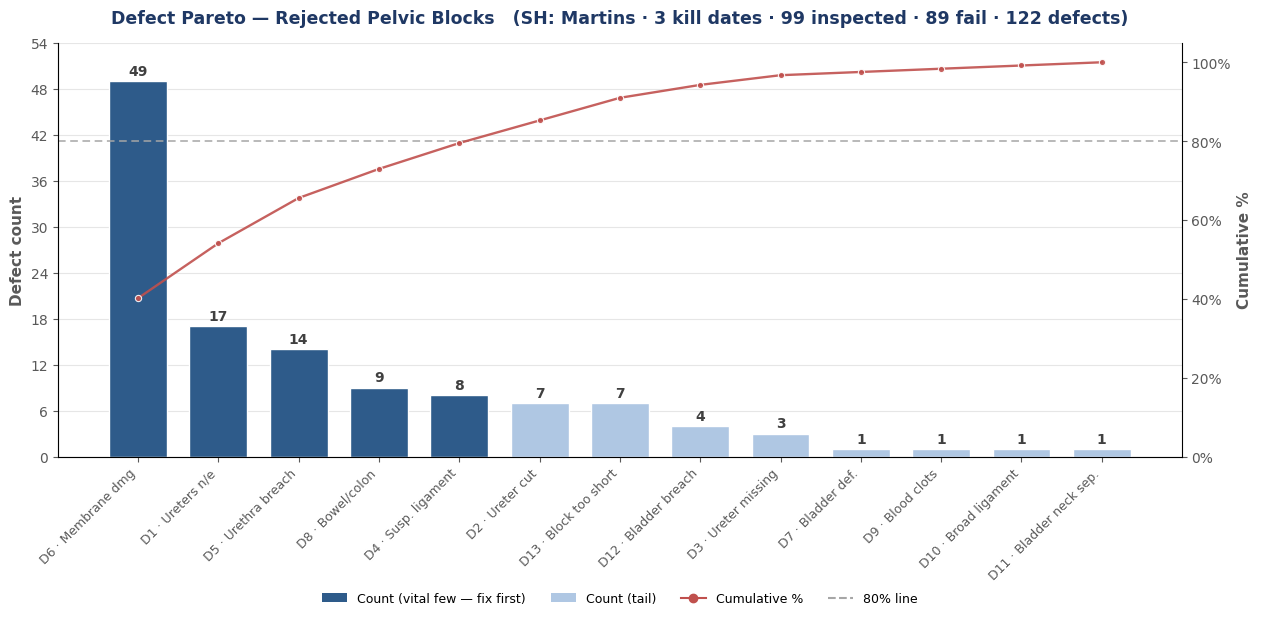
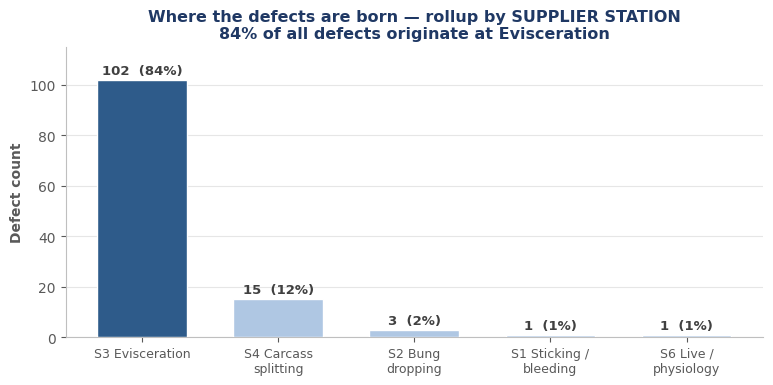

These charts were generated, in order, by the following Python code:
#!/usr/bin/env python3
"""Render preview PNGs that faithfully mirror the native Excel chart design
(combined across all ingested batches)."""
import matplotlib
matplotlib.use("Agg")
import matplotlib.pyplot as plt
from matplotlib.ticker import PercentFormatter
from matplotlib.patches import Patch
from matplotlib.lines import Line2D
plt.rcParams["font.family"] = "DejaVu Sans"

C_VITAL="#2E5B8A"; C_TAIL="#AFC7E3"; C_LINE="#C0504D"; C_GRID="#E6E6E6"; C_TITLE="#1F3864"; C_AX="#595959"

# combined counts (all batches), sorted desc
codes  = ["D6","D1","D5","D8","D4","D2","D13","D12","D3","D7","D9","D10","D11"]
short  = ["Membrane dmg","Ureters n/e","Urethra breach","Bowel/colon","Susp. ligament",
          "Ureter cut","Block too short","Bladder breach","Ureter missing","Bladder def.",
          "Blood clots","Broad ligament","Bladder neck sep."]
counts = [49,17,14,9,8,7,7,4,3,1,1,1,1]
NFEW = 5
total=sum(counts); cum=[]; run=0
for c in counts: run+=c; cum.append(run/total*100)
xlabels=[f"{c} · {s}" for c,s in zip(codes,short)]

fig, ax = plt.subplots(figsize=(14.5,6.9)); fig.subplots_adjust(bottom=0.27, top=0.87)
cols=[C_VITAL if i<NFEW else C_TAIL for i in range(len(counts))]
bars=ax.bar(range(len(counts)),counts,color=cols,edgecolor="white",linewidth=1,zorder=3,width=0.72)
ax.set_ylabel("Defect count",fontsize=11,fontweight="bold",color=C_AX)
ax.set_xticks(range(len(counts))); ax.set_xticklabels(xlabels,rotation=45,ha="right",fontsize=9,color=C_AX)
ax.set_ylim(0,54); ax.set_yticks(range(0,55,6)); ax.tick_params(colors=C_AX)
for b,c in zip(bars,counts):
    ax.text(b.get_x()+b.get_width()/2,c+0.4,str(c),ha="center",va="bottom",fontsize=10,fontweight="bold",color="#404040")
ax.grid(axis="y",color=C_GRID,zorder=0,linewidth=0.8); ax.set_axisbelow(True)
for s in ("top","right"): ax.spines[s].set_visible(False)
ax.spines["left"].set_color("#BFBFBF"); ax.spines["bottom"].set_color("#BFBFBF")

ax2=ax.twinx()
# cumulative line = subtle reference (no per-point labels); exact %s live in the Pareto table
ax2.plot(range(len(counts)),cum,color=C_LINE,marker="o",ms=4.5,lw=1.7,zorder=4,mec="white",mew=0.8,alpha=0.9)
ax2.axhline(80,color="#A6A6A6",ls=(0,(5,3)),lw=1.1,zorder=2)
ax2.yaxis.set_major_formatter(PercentFormatter()); ax2.set_ylim(0,105); ax2.set_yticks(range(0,101,20))
ax2.set_ylabel("Cumulative %",fontsize=11,fontweight="bold",color=C_AX); ax2.tick_params(colors=C_AX)
ax2.spines["top"].set_visible(False)
leg=[Patch(facecolor=C_VITAL,label="Count (vital few — fix first)"),Patch(facecolor=C_TAIL,label="Count (tail)"),
     Line2D([0],[0],color=C_LINE,marker="o",label="Cumulative %"),
     Line2D([0],[0],color="#A6A6A6",ls="--",label="80% line")]
ax.legend(handles=leg,loc="upper center",bbox_to_anchor=(0.5,-0.30),ncol=4,frameon=False,fontsize=9)
ax.set_title("Defect Pareto — Rejected Pelvic Blocks   (SH: Martins · 3 kill dates · 99 inspected · 89 fail · 122 defects)",
             fontsize=12.5,fontweight="bold",color=C_TITLE,pad=14)
plt.savefig("Pareto_preview.png",dpi=130,bbox_inches="tight"); print("saved Pareto_preview.png")

# station rollup
fig2,axs=plt.subplots(figsize=(9,4.4)); fig2.subplots_adjust(top=0.82,bottom=0.16)
st_lbl=["S3 Evisceration","S4 Carcass\nsplitting","S2 Bung\ndropping","S1 Sticking /\nbleeding","S6 Live /\nphysiology"]
st_cnt=[102,15,3,1,1]; st_col=[C_VITAL]+[C_TAIL]*4
b2=axs.bar(range(len(st_cnt)),st_cnt,color=st_col,edgecolor="white",linewidth=1,zorder=3,width=0.66)
axs.set_xticks(range(len(st_cnt))); axs.set_xticklabels(st_lbl,fontsize=9,color=C_AX)
axs.set_ylabel("Defect count",fontweight="bold",color=C_AX); axs.tick_params(colors=C_AX)
for b,c in zip(b2,st_cnt):
    axs.text(b.get_x()+b.get_width()/2,c+1.2,f"{c}  ({c/122*100:.0f}%)",ha="center",va="bottom",fontsize=9.5,fontweight="bold",color="#404040")
axs.set_ylim(0,115); axs.grid(axis="y",color=C_GRID,zorder=0,linewidth=0.8); axs.set_axisbelow(True)
for s in ("top","right"): axs.spines[s].set_visible(False)
axs.spines["left"].set_color("#BFBFBF"); axs.spines["bottom"].set_color("#BFBFBF")
axs.set_title("Where the defects are born — rollup by SUPPLIER STATION\n84% of all defects originate at Evisceration",
              fontsize=11.5,fontweight="bold",color=C_TITLE)
plt.savefig("Station_rollup_preview.png",dpi=130,bbox_inches="tight"); print("saved Station_rollup_preview.png")
